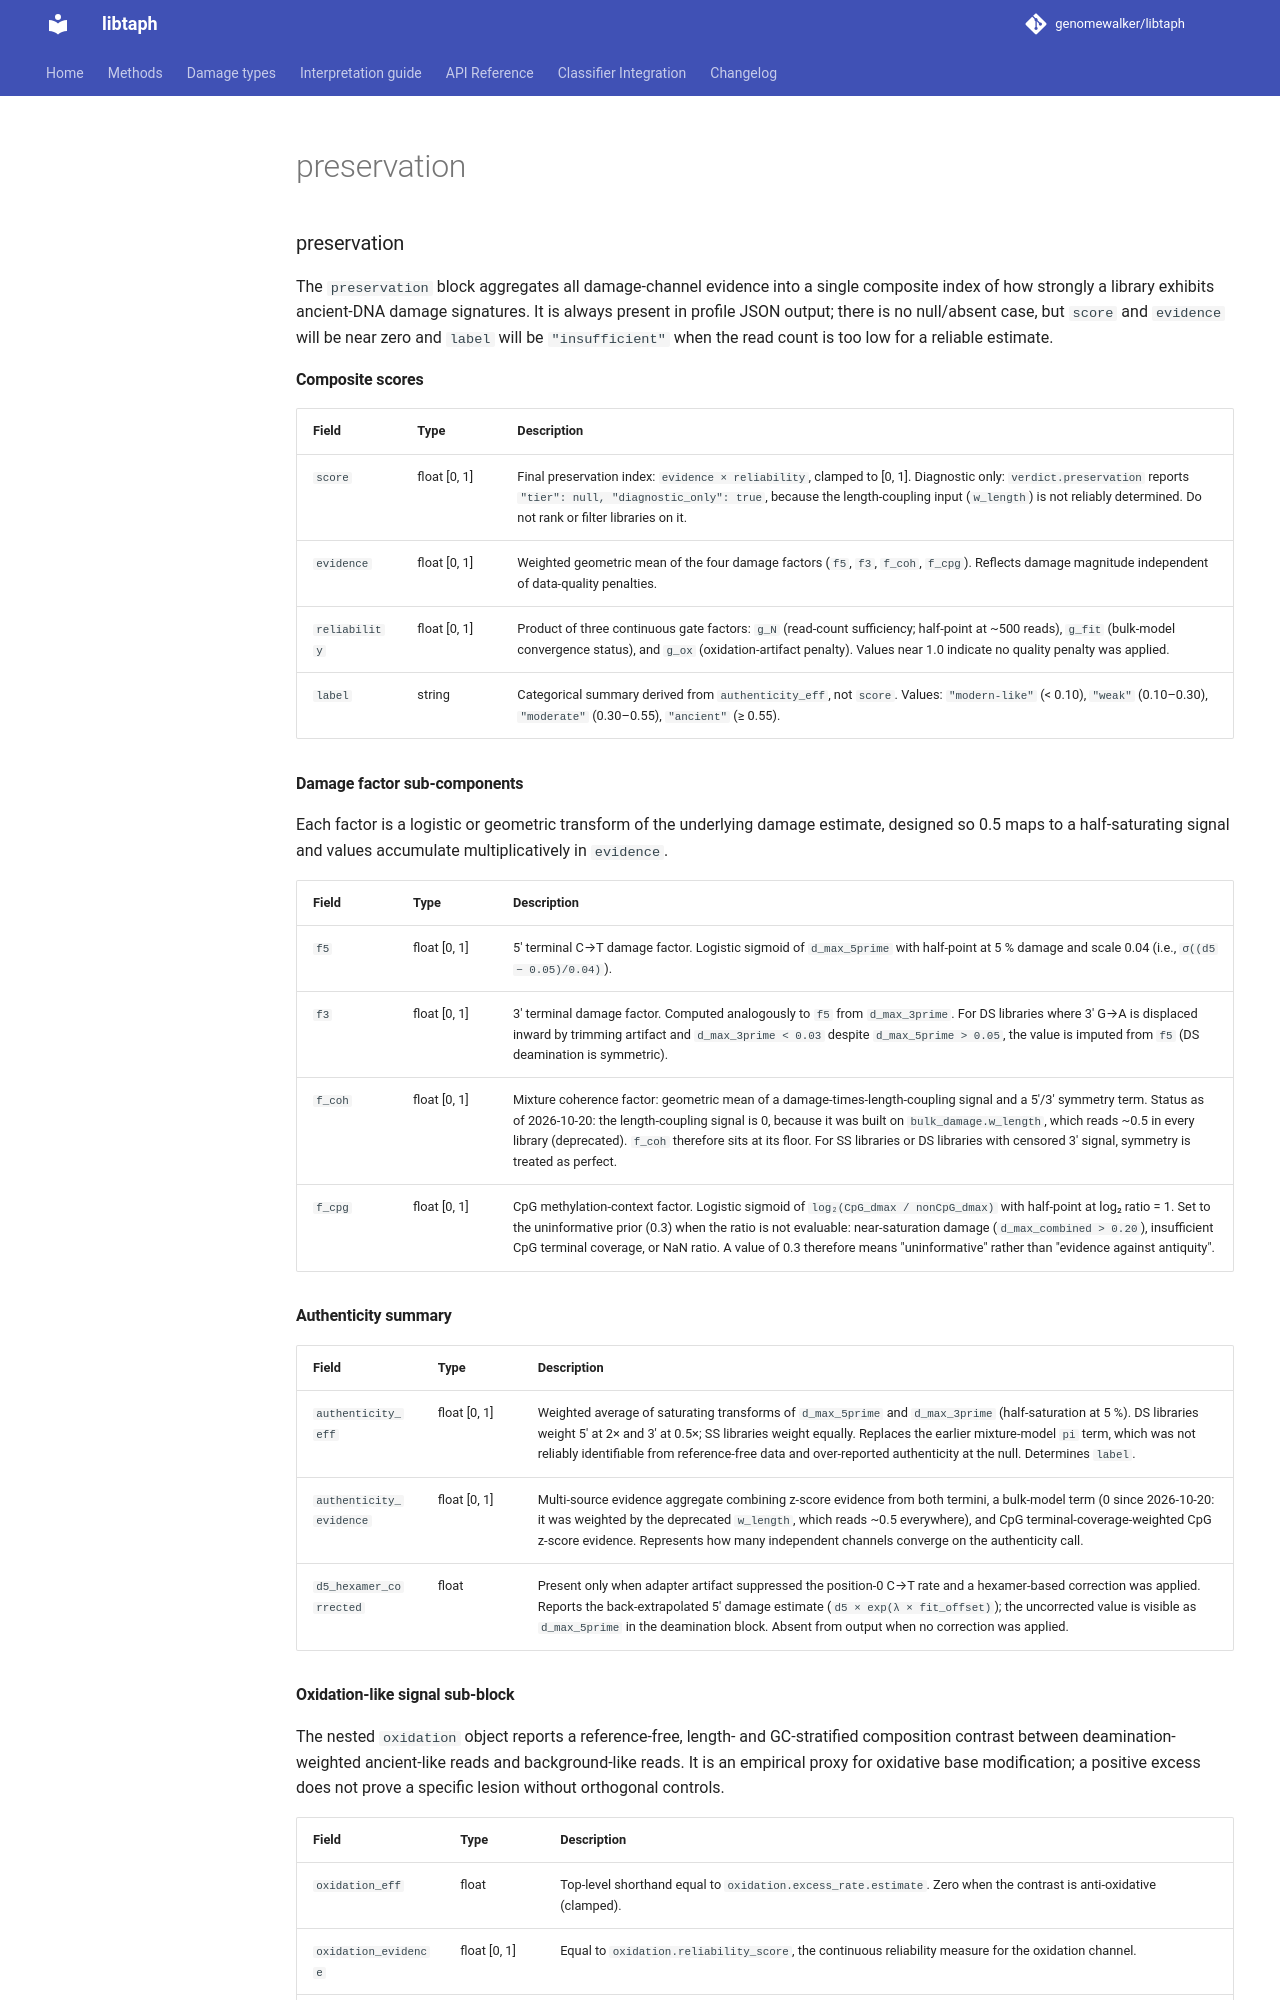

repository: genomewalker/libtaph · page: fields/preservation/index.html · generator: mkdocs

---
type: libtaph-json-field
title: preservation
tier: standard
estimand: composite taphonomic DNA preservation metrics
stability: stable
emitted_by: profile_json.cpp
---

### preservation

The `preservation` block aggregates all damage-channel evidence into a single composite index of how strongly a library exhibits ancient-DNA damage signatures. It is always present in profile JSON output; there is no null/absent case, but `score` and `evidence` will be near zero and `label` will be `"insufficient"` when the read count is too low for a reliable estimate.

#### Composite scores

| Field | Type | Description |
|-------|------|-------------|
| `score` | float [0, 1] | Final preservation index: `evidence × reliability`, clamped to [0, 1]. Diagnostic only: `verdict.preservation` reports `"tier": null, "diagnostic_only": true`, because the length-coupling input (`w_length`) is not reliably determined. Do not rank or filter libraries on it. |
| `evidence` | float [0, 1] | Weighted geometric mean of the four damage factors (`f5`, `f3`, `f_coh`, `f_cpg`). Reflects damage magnitude independent of data-quality penalties. |
| `reliability` | float [0, 1] | Product of three continuous gate factors: `g_N` (read-count sufficiency; half-point at ~500 reads), `g_fit` (bulk-model convergence status), and `g_ox` (oxidation-artifact penalty). Values near 1.0 indicate no quality penalty was applied. |
| `label` | string | Categorical summary derived from `authenticity_eff`, not `score`. Values: `"modern-like"` (< 0.10), `"weak"` (0.10–0.30), `"moderate"` (0.30–0.55), `"ancient"` (≥ 0.55). |

#### Damage factor sub-components

Each factor is a logistic or geometric transform of the underlying damage estimate, designed so 0.5 maps to a half-saturating signal and values accumulate multiplicatively in `evidence`.

| Field | Type | Description |
|-------|------|-------------|
| `f5` | float [0, 1] | 5′ terminal C→T damage factor. Logistic sigmoid of `d_max_5prime` with half-point at 5 % damage and scale 0.04 (i.e., `σ((d5 − 0.05)/0.04)`). |
| `f3` | float [0, 1] | 3′ terminal damage factor. Computed analogously to `f5` from `d_max_3prime`. For DS libraries where 3′ G→A is displaced inward by trimming artifact and `d_max_3prime < 0.03` despite `d_max_5prime > 0.05`, the value is imputed from `f5` (DS deamination is symmetric). |
| `f_coh` | float [0, 1] | Mixture coherence factor: geometric mean of a damage-times-length-coupling signal and a 5′/3′ symmetry term. Status as of 2026-10-20: the length-coupling signal is 0, because it was built on `bulk_damage.w_length`, which reads ~0.5 in every library (deprecated). `f_coh` therefore sits at its floor. For SS libraries or DS libraries with censored 3′ signal, symmetry is treated as perfect. |
| `f_cpg` | float [0, 1] | CpG methylation-context factor. Logistic sigmoid of `log₂(CpG_dmax / nonCpG_dmax)` with half-point at log₂ ratio = 1. Set to the uninformative prior (0.3) when the ratio is not evaluable: near-saturation damage (`d_max_combined > 0.20`), insufficient CpG terminal coverage, or NaN ratio. A value of 0.3 therefore means "uninformative" rather than "evidence against antiquity". |

#### Authenticity summary

| Field | Type | Description |
|-------|------|-------------|
| `authenticity_eff` | float [0, 1] | Weighted average of saturating transforms of `d_max_5prime` and `d_max_3prime` (half-saturation at 5 %). DS libraries weight 5′ at 2× and 3′ at 0.5×; SS libraries weight equally. Replaces the earlier mixture-model `pi` term, which was not reliably identifiable from reference-free data and over-reported authenticity at the null. Determines `label`. |
| `authenticity_evidence` | float [0, 1] | Multi-source evidence aggregate combining z-score evidence from both termini, a bulk-model term (0 since 2026-10-20: it was weighted by the deprecated `w_length`, which reads ~0.5 everywhere), and CpG terminal-coverage-weighted CpG z-score evidence. Represents how many independent channels converge on the authenticity call. |
| `d5_hexamer_corrected` | float | Present only when adapter artifact suppressed the position-0 C→T rate and a hexamer-based correction was applied. Reports the back-extrapolated 5′ damage estimate (`d5 × exp(λ × fit_offset)`); the uncorrected value is visible as `d_max_5prime` in the deamination block. Absent from output when no correction was applied. |
